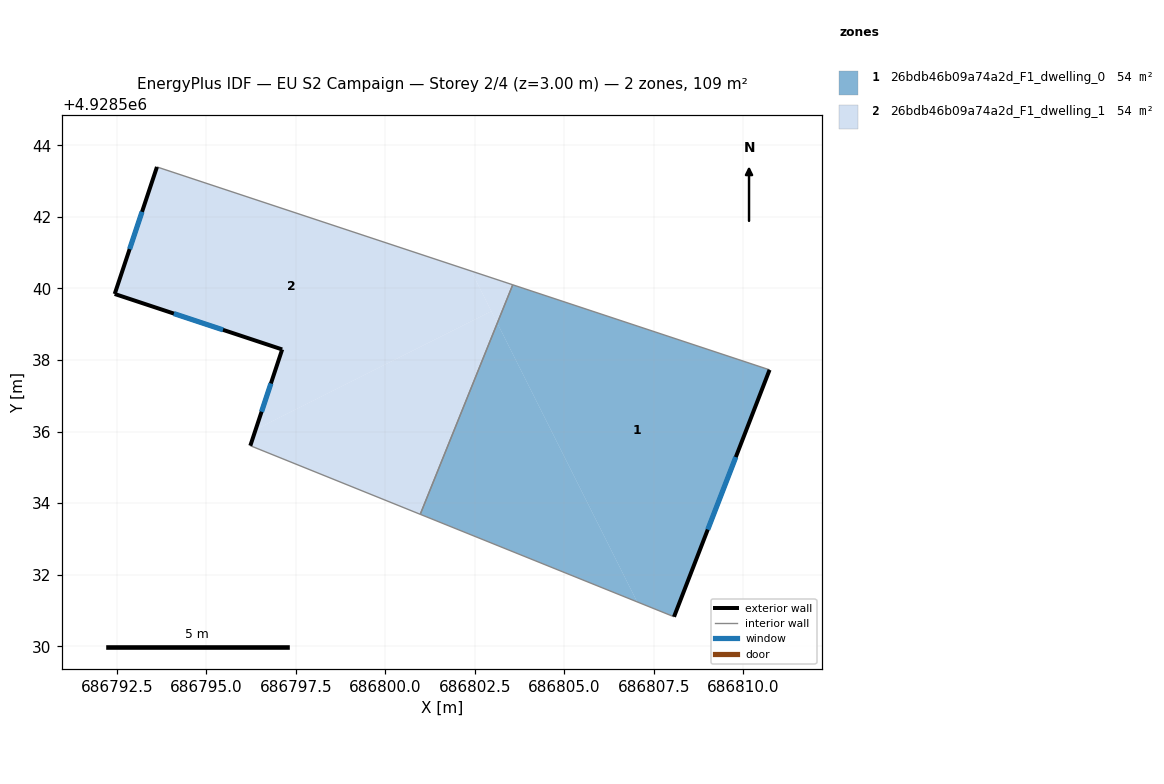
=== STOREY PLAN SPEC (per zone: floor XY polygon, exterior-wall plan segments, windows/doors) ===
zone 1: 26bdb46b09a74a2d_F1_dwelling_0  (54.4 m²)
  floor: (686810.74, 4928537.72) (686808.07, 4928530.82) (686807.04, 4928531.24) (686803.13, 4928539.03) (686803.56, 4928540.10)
  floor: (686803.13, 4928539.03) (686807.04, 4928531.24) (686800.98, 4928533.69)
  exterior wall: (686808.07, 4928530.82) – (686810.74, 4928537.72)  [7.4 m]
    window: (686809.01, 4928533.26) – (686809.79, 4928535.29)  [1.9 m²]
  interior walls: 3
zone 2: 26bdb46b09a74a2d_F1_dwelling_1  (54.4 m²)
  floor: (686802.40, 4928540.49) (686802.96, 4928539.36) (686796.38, 4928536.06) (686797.12, 4928538.29) (686792.44, 4928539.84) (686793.62, 4928543.39)
  floor: (686803.56, 4928540.10) (686803.13, 4928539.03) (686802.40, 4928540.49)
  floor: (686802.96, 4928539.36) (686803.13, 4928539.03) (686800.98, 4928533.69) (686796.23, 4928535.60) (686796.38, 4928536.06)
  exterior wall: (686797.12, 4928538.29) – (686796.23, 4928535.60)  [2.8 m]
    window: (686796.80, 4928537.34) – (686796.54, 4928536.55)  [0.7 m²]
  exterior wall: (686792.44, 4928539.84) – (686797.12, 4928538.29)  [4.9 m]
    window: (686794.09, 4928539.30) – (686795.46, 4928538.84)  [1.3 m²]
  exterior wall: (686793.62, 4928543.39) – (686792.44, 4928539.84)  [3.7 m]
    window: (686793.20, 4928542.14) – (686792.85, 4928541.10)  [1.0 m²]
  interior walls: 3

=== DERIVED (storey summary) ===
Building: EU S2 Campaign
Storey: 2 of 4  (floor level z = 3.00 m)
Storey gross floor area: 108.8 m²
Zones on this storey: 2
  - 26bdb46b09a74a2d_F1_dwelling_0: floor 54.4 m²; exterior wall 7.4 m (22.2 m²); 1 window(s) 1.9 m²; WWR 8.6%
  - 26bdb46b09a74a2d_F1_dwelling_1: floor 54.4 m²; exterior wall 11.5 m (34.5 m²); 3 window(s) 3.0 m²; WWR 8.6%
Zone adjacency (shared interzone walls):
  - 26bdb46b09a74a2d_F1_dwelling_0 ↔ 26bdb46b09a74a2d_F1_dwelling_1